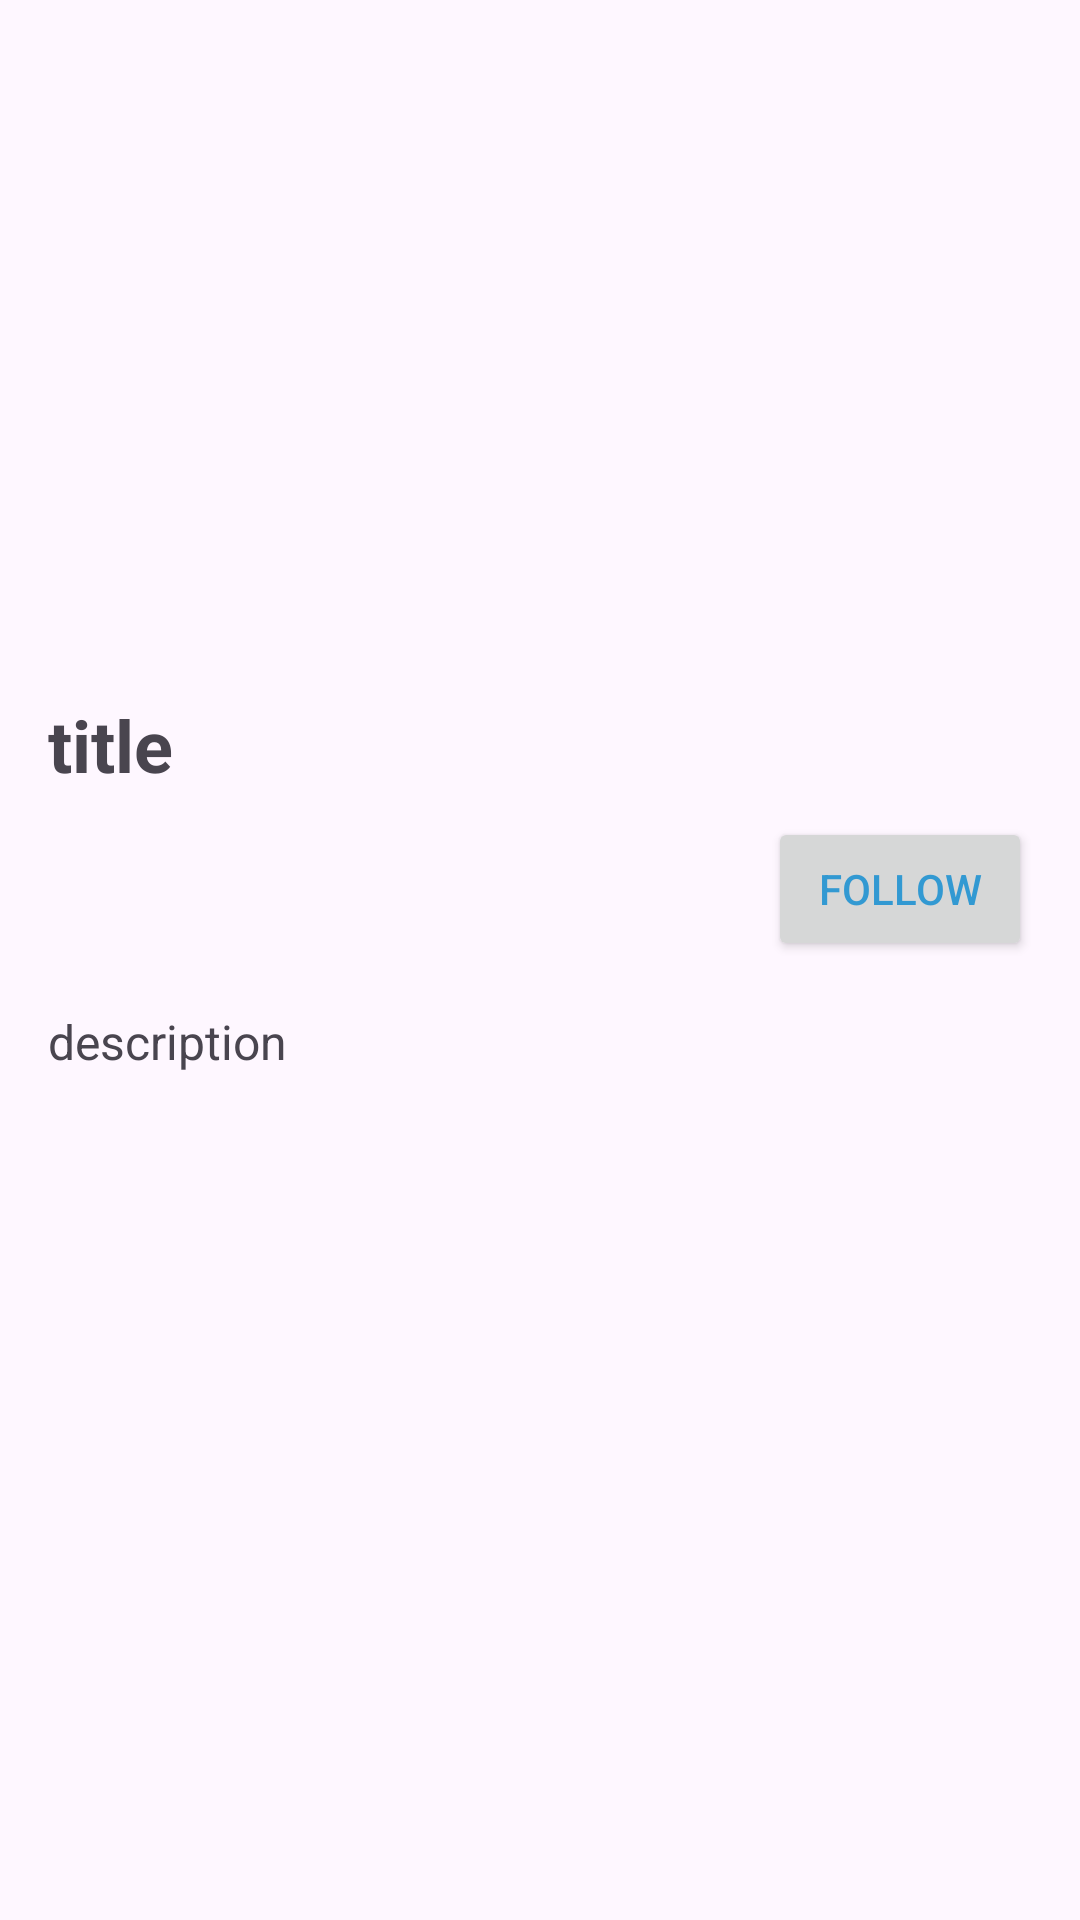

Layout XML and referenced resources for this Android screen:
<!-- AndroidManifest.xml: application theme Theme.MadCal -->
<!-- res/layout/aty_details_layout.xml -->
<ScrollView xmlns:android="http://schemas.android.com/apk/res/android"
    android:layout_width="match_parent"
    android:layout_height="match_parent"
    android:fitsSystemWindows="true">

    <LinearLayout
        android:layout_width="match_parent"
        android:layout_height="wrap_content"
        android:orientation="vertical"
        android:padding="16dp">

        <ImageView
            android:id="@+id/coverImage"
            android:layout_width="match_parent"
            android:layout_height="200dp"
            android:scaleType="centerCrop" />

        <TextView
            android:id="@+id/title"
            android:layout_width="match_parent"
            android:layout_height="wrap_content"
            android:layout_marginTop="16dp"
            android:text="title"
            android:textSize="24sp"
            android:textStyle="bold" />

        <RelativeLayout
            android:layout_width="match_parent"
            android:layout_height="wrap_content"
            android:layout_marginTop="8dp"
            android:gravity="center_vertical"
            android:orientation="horizontal">

            <androidx.appcompat.widget.AppCompatButton
                android:id="@+id/followButton"
                android:layout_width="wrap_content"
                android:layout_height="wrap_content"
                android:layout_alignParentRight="true"
                android:layout_marginLeft="160dp"
                android:text="FOLLOW"
                android:textColor="#3299D2" />
        </RelativeLayout>

        <TextView
            android:id="@+id/description"
            android:layout_width="match_parent"
            android:layout_height="wrap_content"
            android:layout_marginTop="16dp"
            android:text="description"
            android:textSize="16sp" />
    </LinearLayout>
</ScrollView>
<!-- resources referenced by this layout -->
<resources>
  <style name="Theme.MadCal" parent="Base.Theme.MadCal" />
  <style name="Base.Theme.MadCal" parent="Theme.Material3.DayNight.NoActionBar">
          
          <item name="colorPrimary">@color/purple_500</item>
          <item name="colorPrimaryVariant">@color/purple_700</item>
          <item name="colorOnPrimary">@color/white</item>
          
          <item name="colorSecondary">@color/teal_200</item>
          <item name="colorSecondaryVariant">@color/teal_700</item>
          <item name="colorOnSecondary">@color/black</item>
          
          <item name="android:statusBarColor">?attr/colorPrimaryVariant</item>
          
          <item name="android:windowIsTranslucent">true</item>
          <item name="android:windowNoTitle">true</item>
          <item name="android:windowTranslucentStatus">true</item>
          <item name="android:windowTranslucentNavigation">true</item>
      </style>
  <color name="purple_500">#FF6200EE</color>
  <color name="purple_700">#FF3700B3</color>
  <color name="white">#FFFFFFFF</color>
  <color name="teal_200">#FF03DAC5</color>
  <color name="teal_700">#FF018786</color>
  <color name="black">#FF000000</color>
</resources>
